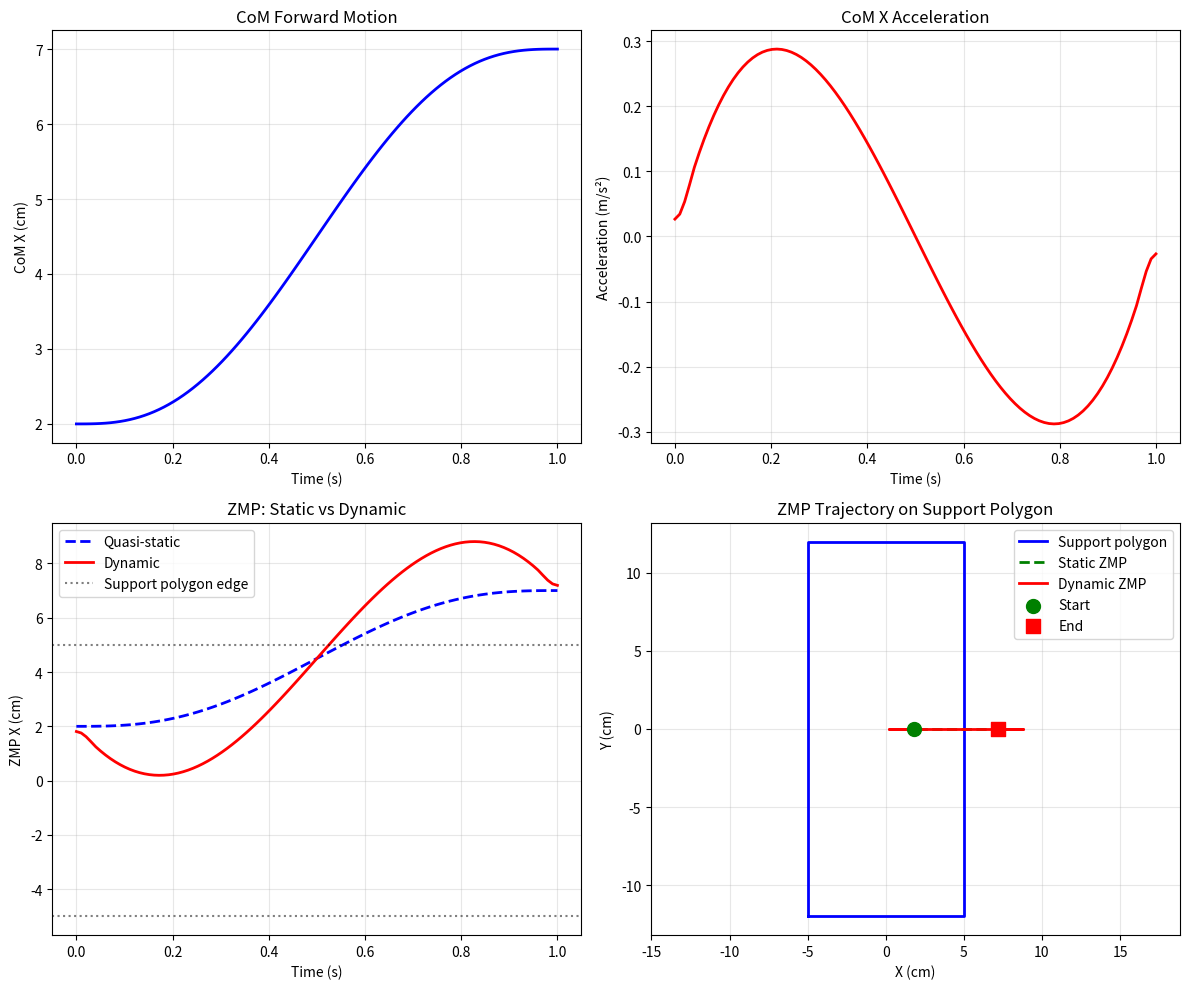

Python code for this plot:
"""
Dynamic ZMP Calculator

Extends the basic ZMP calculator to handle dynamic motions:
- Computes ZMP from CoM trajectory with accelerations
- Predicts ZMP trajectory for fast motions
- Provides stability margins over entire trajectory

For quasi-static motion: ZMP ≈ CoM projection
For dynamic motion: ZMP = CoM - (h/g) * CoM_acceleration

where h is CoM height and g is gravity.
"""

import numpy as np
from typing import List, Tuple, Optional
from dataclasses import dataclass
from scipy.signal import savgol_filter


@dataclass
class DynamicZMPState:
    """State of ZMP at a single time instant"""
    time: float
    com: np.ndarray           # [x, y, z] CoM position
    com_vel: np.ndarray       # [x, y, z] CoM velocity
    com_acc: np.ndarray       # [x, y, z] CoM acceleration
    zmp: np.ndarray           # [x, y] ZMP position
    stability_margin: float   # Distance to support polygon edge
    is_stable: bool


@dataclass
class DynamicZMPTrajectory:
    """ZMP analysis over entire trajectory"""
    times: np.ndarray
    com_positions: np.ndarray      # (N, 3)
    com_velocities: np.ndarray     # (N, 3)
    com_accelerations: np.ndarray  # (N, 3)
    zmp_positions: np.ndarray      # (N, 2)
    stability_margins: np.ndarray  # (N,)
    is_stable: np.ndarray          # (N,) boolean
    min_margin: float
    min_margin_time: float
    all_stable: bool


class DynamicZMPCalculator:
    """
    Computes Zero Moment Point for dynamic humanoid motions.
    
    The ZMP is the point on the ground where the total moment of
    all forces (gravity + inertia) is zero. For a humanoid to be
    stable, ZMP must stay inside the support polygon.
    
    ZMP equations:
        ZMP_x = CoM_x - (CoM_z * acc_x) / (acc_z + g)
        ZMP_y = CoM_y - (CoM_z * acc_y) / (acc_z + g)
    
    For quasi-static (slow) motion where acc ≈ 0:
        ZMP ≈ CoM projection onto ground
    """
    
    def __init__(self, gravity: float = 9.81):
        self.g = gravity
    
    def compute_zmp(
        self,
        com: np.ndarray,
        com_acceleration: np.ndarray = None
    ) -> np.ndarray:
        """
        Compute ZMP from CoM position and acceleration.
        
        Args:
            com: [x, y, z] Center of mass position
            com_acceleration: [ax, ay, az] CoM acceleration (optional)
            
        Returns:
            [zmp_x, zmp_y] ZMP position on ground plane
        """
        if com_acceleration is None:
            # Quasi-static: ZMP = CoM projection
            return com[:2].copy()
        
        ax, ay, az = com_acceleration
        px, py, pz = com
        
        # Avoid division by zero
        denominator = az + self.g
        if abs(denominator) < 1e-6:
            denominator = 1e-6 * np.sign(denominator) if denominator != 0 else 1e-6
        
        zmp_x = px - (pz * ax) / denominator
        zmp_y = py - (pz * ay) / denominator
        
        return np.array([zmp_x, zmp_y])
    
    def compute_com_derivatives(
        self,
        com_trajectory: np.ndarray,
        times: np.ndarray,
        smooth: bool = True
    ) -> Tuple[np.ndarray, np.ndarray]:
        """
        Compute CoM velocity and acceleration from position trajectory.
        
        Args:
            com_trajectory: (N, 3) CoM positions over time
            times: (N,) time stamps
            smooth: Apply Savitzky-Golay filter for smoother derivatives
            
        Returns:
            velocities (N, 3), accelerations (N, 3)
        """
        N = len(times)
        
        if N < 3:
            return np.zeros_like(com_trajectory), np.zeros_like(com_trajectory)
        
        # Compute dt
        dt = np.diff(times)
        
        # Velocity via central differences
        velocities = np.zeros_like(com_trajectory)
        for i in range(3):
            velocities[1:-1, i] = (com_trajectory[2:, i] - com_trajectory[:-2, i]) / (times[2:] - times[:-2])
            velocities[0, i] = (com_trajectory[1, i] - com_trajectory[0, i]) / dt[0]
            velocities[-1, i] = (com_trajectory[-1, i] - com_trajectory[-2, i]) / dt[-1]
        
        # Acceleration via central differences on velocity
        accelerations = np.zeros_like(com_trajectory)
        for i in range(3):
            accelerations[1:-1, i] = (velocities[2:, i] - velocities[:-2, i]) / (times[2:] - times[:-2])
            accelerations[0, i] = accelerations[1, i]
            accelerations[-1, i] = accelerations[-2, i]
        
        # Smooth if requested (reduces noise in numerical derivatives)
        if smooth and N >= 7:
            window = min(7, N if N % 2 == 1 else N - 1)
            for i in range(3):
                velocities[:, i] = savgol_filter(velocities[:, i], window, 3)
                accelerations[:, i] = savgol_filter(accelerations[:, i], window, 3)
        
        return velocities, accelerations
    
    def analyze_trajectory(
        self,
        com_trajectory: np.ndarray,
        times: np.ndarray,
        support_polygon: np.ndarray,
        safety_margin: float = 0.0
    ) -> DynamicZMPTrajectory:
        """
        Analyze ZMP stability over entire trajectory.
        
        Args:
            com_trajectory: (N, 3) CoM positions
            times: (N,) timestamps
            support_polygon: (M, 2) vertices of support polygon
            safety_margin: Required margin inside polygon
            
        Returns:
            DynamicZMPTrajectory with full analysis
        """
        N = len(times)
        
        # Compute derivatives
        velocities, accelerations = self.compute_com_derivatives(com_trajectory, times)
        
        # Compute ZMP at each point
        zmp_positions = np.zeros((N, 2))
        stability_margins = np.zeros(N)
        is_stable = np.zeros(N, dtype=bool)
        
        for i in range(N):
            zmp = self.compute_zmp(com_trajectory[i], accelerations[i])
            zmp_positions[i] = zmp
            
            margin = self._distance_to_polygon_edge(zmp, support_polygon)
            stability_margins[i] = margin
            is_stable[i] = margin >= safety_margin
        
        # Find minimum margin
        min_idx = np.argmin(stability_margins)
        
        return DynamicZMPTrajectory(
            times=times,
            com_positions=com_trajectory,
            com_velocities=velocities,
            com_accelerations=accelerations,
            zmp_positions=zmp_positions,
            stability_margins=stability_margins,
            is_stable=is_stable,
            min_margin=stability_margins[min_idx],
            min_margin_time=times[min_idx],
            all_stable=np.all(is_stable)
        )
    
    def predict_zmp_for_trajectory(
        self,
        planned_com: np.ndarray,
        planned_times: np.ndarray
    ) -> np.ndarray:
        """
        Predict ZMP trajectory for a planned CoM motion.
        
        Useful for checking if a planned trajectory will be stable
        before executing it.
        
        Args:
            planned_com: (N, 3) planned CoM positions
            planned_times: (N,) time stamps
            
        Returns:
            (N, 2) predicted ZMP positions
        """
        velocities, accelerations = self.compute_com_derivatives(planned_com, planned_times)
        
        N = len(planned_times)
        zmp_trajectory = np.zeros((N, 2))
        
        for i in range(N):
            zmp_trajectory[i] = self.compute_zmp(planned_com[i], accelerations[i])
        
        return zmp_trajectory
    
    def _point_in_polygon(self, point: np.ndarray, polygon: np.ndarray) -> bool:
        """Check if point is inside polygon using cross product method."""
        n = len(polygon)
        for i in range(n):
            p1 = polygon[i]
            p2 = polygon[(i + 1) % n]
            edge = p2 - p1
            to_point = point - p1
            cross = edge[0] * to_point[1] - edge[1] * to_point[0]
            if cross < 0:
                return False
        return True
    
    def _distance_to_polygon_edge(self, point: np.ndarray, polygon: np.ndarray) -> float:
        """
        Compute signed distance from point to nearest polygon edge.
        Positive = inside, Negative = outside
        """
        n = len(polygon)
        min_dist = float('inf')
        
        for i in range(n):
            p1 = polygon[i]
            p2 = polygon[(i + 1) % n]
            
            # Distance to line segment
            edge = p2 - p1
            edge_len_sq = np.dot(edge, edge)
            
            if edge_len_sq < 1e-10:
                dist = np.linalg.norm(point - p1)
            else:
                t = max(0, min(1, np.dot(point - p1, edge) / edge_len_sq))
                projection = p1 + t * edge
                dist = np.linalg.norm(point - projection)
            
            min_dist = min(min_dist, dist)
        
        # Sign: positive if inside
        if self._point_in_polygon(point, polygon):
            return min_dist
        else:
            return -min_dist


def compare_static_vs_dynamic():
    """Compare quasi-static vs dynamic ZMP calculation."""
    import matplotlib.pyplot as plt
    
    print("=" * 60)
    print("Comparing Quasi-Static vs Dynamic ZMP")
    print("=" * 60)
    
    calc = DynamicZMPCalculator()
    
    # Create a fast reaching motion (CoM moves forward quickly)
    duration = 1.0  # Fast 1-second motion
    N = 100
    times = np.linspace(0, duration, N)
    
    # Simulate CoM moving forward 5cm with acceleration
    com_trajectory = np.zeros((N, 3))
    com_trajectory[:, 2] = 0.7  # Height = 0.7m (constant)
    
    # S-curve motion profile (smooth acceleration)
    for i, t in enumerate(times):
        # Quintic profile for x motion
        tau = t / duration
        s = 10*tau**3 - 15*tau**4 + 6*tau**5  # Normalized position
        com_trajectory[i, 0] = 0.02 + 0.05 * s  # 2cm to 7cm forward
        com_trajectory[i, 1] = 0.0
    
    # Compute velocities and accelerations
    velocities, accelerations = calc.compute_com_derivatives(com_trajectory, times, smooth=True)
    
    # Compute ZMP both ways
    zmp_static = np.zeros((N, 2))
    zmp_dynamic = np.zeros((N, 2))
    
    for i in range(N):
        zmp_static[i] = calc.compute_zmp(com_trajectory[i], None)  # Quasi-static
        zmp_dynamic[i] = calc.compute_zmp(com_trajectory[i], accelerations[i])  # Dynamic
    
    # Support polygon (typical humanoid feet)
    support_polygon = np.array([
        [-0.05, -0.12],
        [0.05, -0.12],
        [0.05, 0.12],
        [-0.05, 0.12]
    ])
    
    print(f"Motion duration: {duration}s")
    print(f"CoM displacement: {com_trajectory[-1, 0] - com_trajectory[0, 0]:.3f}m")
    print(f"Max CoM velocity: {np.abs(velocities[:, 0]).max():.3f} m/s")
    print(f"Max CoM acceleration: {np.abs(accelerations[:, 0]).max():.3f} m/s²")
    print(f"\nMax ZMP difference (static vs dynamic): {np.abs(zmp_static - zmp_dynamic).max()*1000:.1f} mm")
    
    # Plot
    fig, axes = plt.subplots(2, 2, figsize=(12, 10))
    
    # CoM trajectory
    axes[0, 0].plot(times, com_trajectory[:, 0] * 100, 'b-', linewidth=2)
    axes[0, 0].set_xlabel('Time (s)')
    axes[0, 0].set_ylabel('CoM X (cm)')
    axes[0, 0].set_title('CoM Forward Motion')
    axes[0, 0].grid(True, alpha=0.3)
    
    # CoM acceleration
    axes[0, 1].plot(times, accelerations[:, 0], 'r-', linewidth=2)
    axes[0, 1].set_xlabel('Time (s)')
    axes[0, 1].set_ylabel('Acceleration (m/s²)')
    axes[0, 1].set_title('CoM X Acceleration')
    axes[0, 1].grid(True, alpha=0.3)
    
    # ZMP comparison
    axes[1, 0].plot(times, zmp_static[:, 0] * 100, 'b--', linewidth=2, label='Quasi-static')
    axes[1, 0].plot(times, zmp_dynamic[:, 0] * 100, 'r-', linewidth=2, label='Dynamic')
    axes[1, 0].axhline(y=5, color='k', linestyle=':', alpha=0.5, label='Support polygon edge')
    axes[1, 0].axhline(y=-5, color='k', linestyle=':', alpha=0.5)
    axes[1, 0].set_xlabel('Time (s)')
    axes[1, 0].set_ylabel('ZMP X (cm)')
    axes[1, 0].set_title('ZMP: Static vs Dynamic')
    axes[1, 0].legend()
    axes[1, 0].grid(True, alpha=0.3)
    
    # ZMP on support polygon
    poly_closed = np.vstack([support_polygon, support_polygon[0]])
    axes[1, 1].plot(poly_closed[:, 0] * 100, poly_closed[:, 1] * 100, 'b-', linewidth=2, label='Support polygon')
    axes[1, 1].plot(zmp_static[:, 0] * 100, zmp_static[:, 1] * 100, 'g--', linewidth=2, label='Static ZMP')
    axes[1, 1].plot(zmp_dynamic[:, 0] * 100, zmp_dynamic[:, 1] * 100, 'r-', linewidth=2, label='Dynamic ZMP')
    axes[1, 1].scatter([zmp_dynamic[0, 0] * 100], [zmp_dynamic[0, 1] * 100], c='green', s=100, marker='o', zorder=5, label='Start')
    axes[1, 1].scatter([zmp_dynamic[-1, 0] * 100], [zmp_dynamic[-1, 1] * 100], c='red', s=100, marker='s', zorder=5, label='End')
    axes[1, 1].set_xlabel('X (cm)')
    axes[1, 1].set_ylabel('Y (cm)')
    axes[1, 1].set_title('ZMP Trajectory on Support Polygon')
    axes[1, 1].legend(loc='upper right')
    axes[1, 1].axis('equal')
    axes[1, 1].grid(True, alpha=0.3)
    
    plt.tight_layout()
    plt.savefig('dynamic_zmp_comparison.png', dpi=150)
    print("\nPlot saved to dynamic_zmp_comparison.png")
    
    # Analyze with support polygon
    print("\n--- Full Trajectory Analysis ---")
    result = calc.analyze_trajectory(com_trajectory, times, support_polygon, safety_margin=0.01)
    print(f"All points stable: {result.all_stable}")
    print(f"Minimum stability margin: {result.min_margin*1000:.1f} mm at t={result.min_margin_time:.2f}s")


if __name__ == '__main__':
    compare_static_vs_dynamic()
